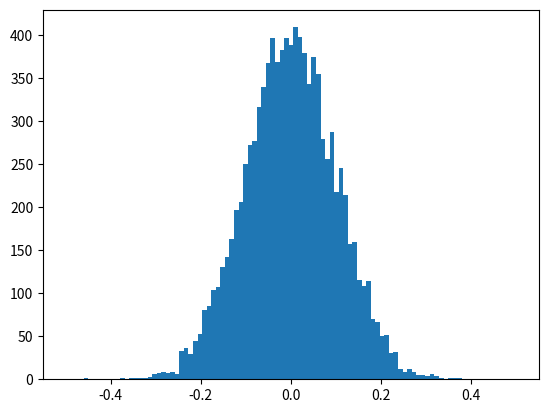

Python code for this plot: (Note: this script raises an exception after producing the figure.)
import math
import random
import numpy as np
import matplotlib.pyplot as plt
import matplotlib.mlab as mlab

__author__ = ""  # EDIT
__NetID__ = ""  # EDIT
__GitHubID__ = ""  # EDIT
__SelfGrade__ = ""  # EDIT
__Challenge__ = "5"

"""
Random Signals and Systems
Course: ECEN 303-502
Maximum Grade: 5
"""

'''
PART 1
'''

runs = 10000 # Number of points in histograms
sample = 100 # Number of random variables in each sum

average = [] # List of empirical averages
scaledsums = [] # List of empirical scaled sums
mean = 0.0
stddev = 1.0

for iteration in range(0, runs):
    sequence = []
    summation = 0.0
    for index in range(0, sample):
        trial = (random.gauss(mean, stddev) - mean) / stddev
        sequence.append(trial)
        summation += trial
    average.append(summation / sample) # LLN
    scaledsums.append(summation / math.sqrt(sample)) # CLT

bins = np.linspace(-5 / math.sqrt(sample), 5 / math.sqrt(sample), 100)
plt.hist(average, bins, normed=1, facecolor='blue', alpha=0.5)
plt.xlabel('Quantized Value')
plt.ylabel('Probability Density Function')
plt.show() # LLN

bins = np.linspace(-5, 5, 100)
plt.hist(scaledsums, bins, normed=1, facecolor='green', alpha=0.5)
plt.xlabel('Quantized Value')
plt.ylabel('Probability Density Function')
normal = mlab.normpdf(bins, 0.0, 1)
plt.plot(bins, normal, 'k--')
plt.show() # CLT

'''
PART 2
'''

runs = 1000 # Number of points in histograms
sample = 10000 # Number of random variables in each sum

average = [] # List of empirical averages
scaledsums = [] # List of empirical scaled sums
mean = 0.5 # Mean of Bernoulli random variable
stddev = 0.5 # Standard deviation of Bernoulli random variable

for iteration in range(0, runs):
    sequence = []
    summation = 0.0
    for index in range(0, sample):
        trial = (random.getrandbits(1) - mean) / stddev
        sequence.append(trial)
        summation += trial
    average.append(summation / sample) # LLN
    scaledsums.append(summation / math.sqrt(sample)) # CLT

bins = np.linspace(-5 / math.sqrt(sample), 5 / math.sqrt(sample), 100)
plt.hist(average, bins, normed=1, facecolor='blue', alpha=0.5)
plt.xlabel('Quantized Value')
plt.ylabel('Probability Density Function')
plt.show() # LLN

bins = np.linspace(-5, 5, 100)
plt.hist(scaledsums, bins, normed=1, facecolor='green', alpha=0.5)
plt.xlabel('Quantized Value')
plt.ylabel('Probability Density Function')
normal = mlab.normpdf(bins, 0.0, 1)
plt.plot(bins, normal, 'k--')
plt.show() # CLT


'''
PART 3
'''

runs = 1000 # Number of points in histograms
sample = 10000 # Number of random variables in each sum

average = [] # List of empirical averages
scaledsums = [] # List of empirical scaled sums
mean = 1.0 # Mean of Bernoulli random variable
stddev = 1.0 # Standard deviation of Bernoulli random variable

for iteration in range(0, runs):
    sequence = []
    summation = 0.0
    for index in range(0, sample):
        trial = (random.expovariate(mean) - mean) / stddev
        sequence.append(trial)
        summation += trial
    average.append(summation / sample) # LLN
    scaledsums.append(summation / math.sqrt(sample)) # CLT

bins = np.linspace(-5 / math.sqrt(sample), 5 / math.sqrt(sample), 100)
plt.hist(average, bins, normed=1, facecolor='blue', alpha=0.5)
plt.xlabel('Quantized Value')
plt.ylabel('Probability Density Function')
plt.show() # LLN

bins = np.linspace(-5, 5, 100)
plt.hist(scaledsums, bins, normed=1, facecolor='green', alpha=0.5)
plt.xlabel('Quantized Value')
plt.ylabel('Probability Density Function')
normal = mlab.normpdf(bins, 0.0, 1)
plt.plot(bins, normal, 'k--')
plt.show() # CLT

'''
PART 4
'''

runs = 1000 # Number of points in histograms
sample = 1000 # Number of random variables in each sum

average = [] # List of empirical averages

for iteration in range(0, runs):
    sequence = []
    runningavg = 0.0
    for index in range(0, sample):
        trial = np.random.standard_cauchy()
        sequence.append(trial)
        runningavg += trial / sample
    average.append(runningavg) # LLN

bins = np.linspace(-5, 5, 100)
plt.hist(scaledsums, bins, normed=1, facecolor='green', alpha=0.5)
plt.xlabel('Quantized Value')
plt.ylabel('Probability Density Function')
normal = mlab.normpdf(bins, 0.0, 1)
plt.plot(bins, normal, 'k--')
plt.show() # LLN


'''
Answers:

1.

2.

3.

4.

5.

6.

7.

8.

9.

10.

11.

12.

13.

14.

15.



'''